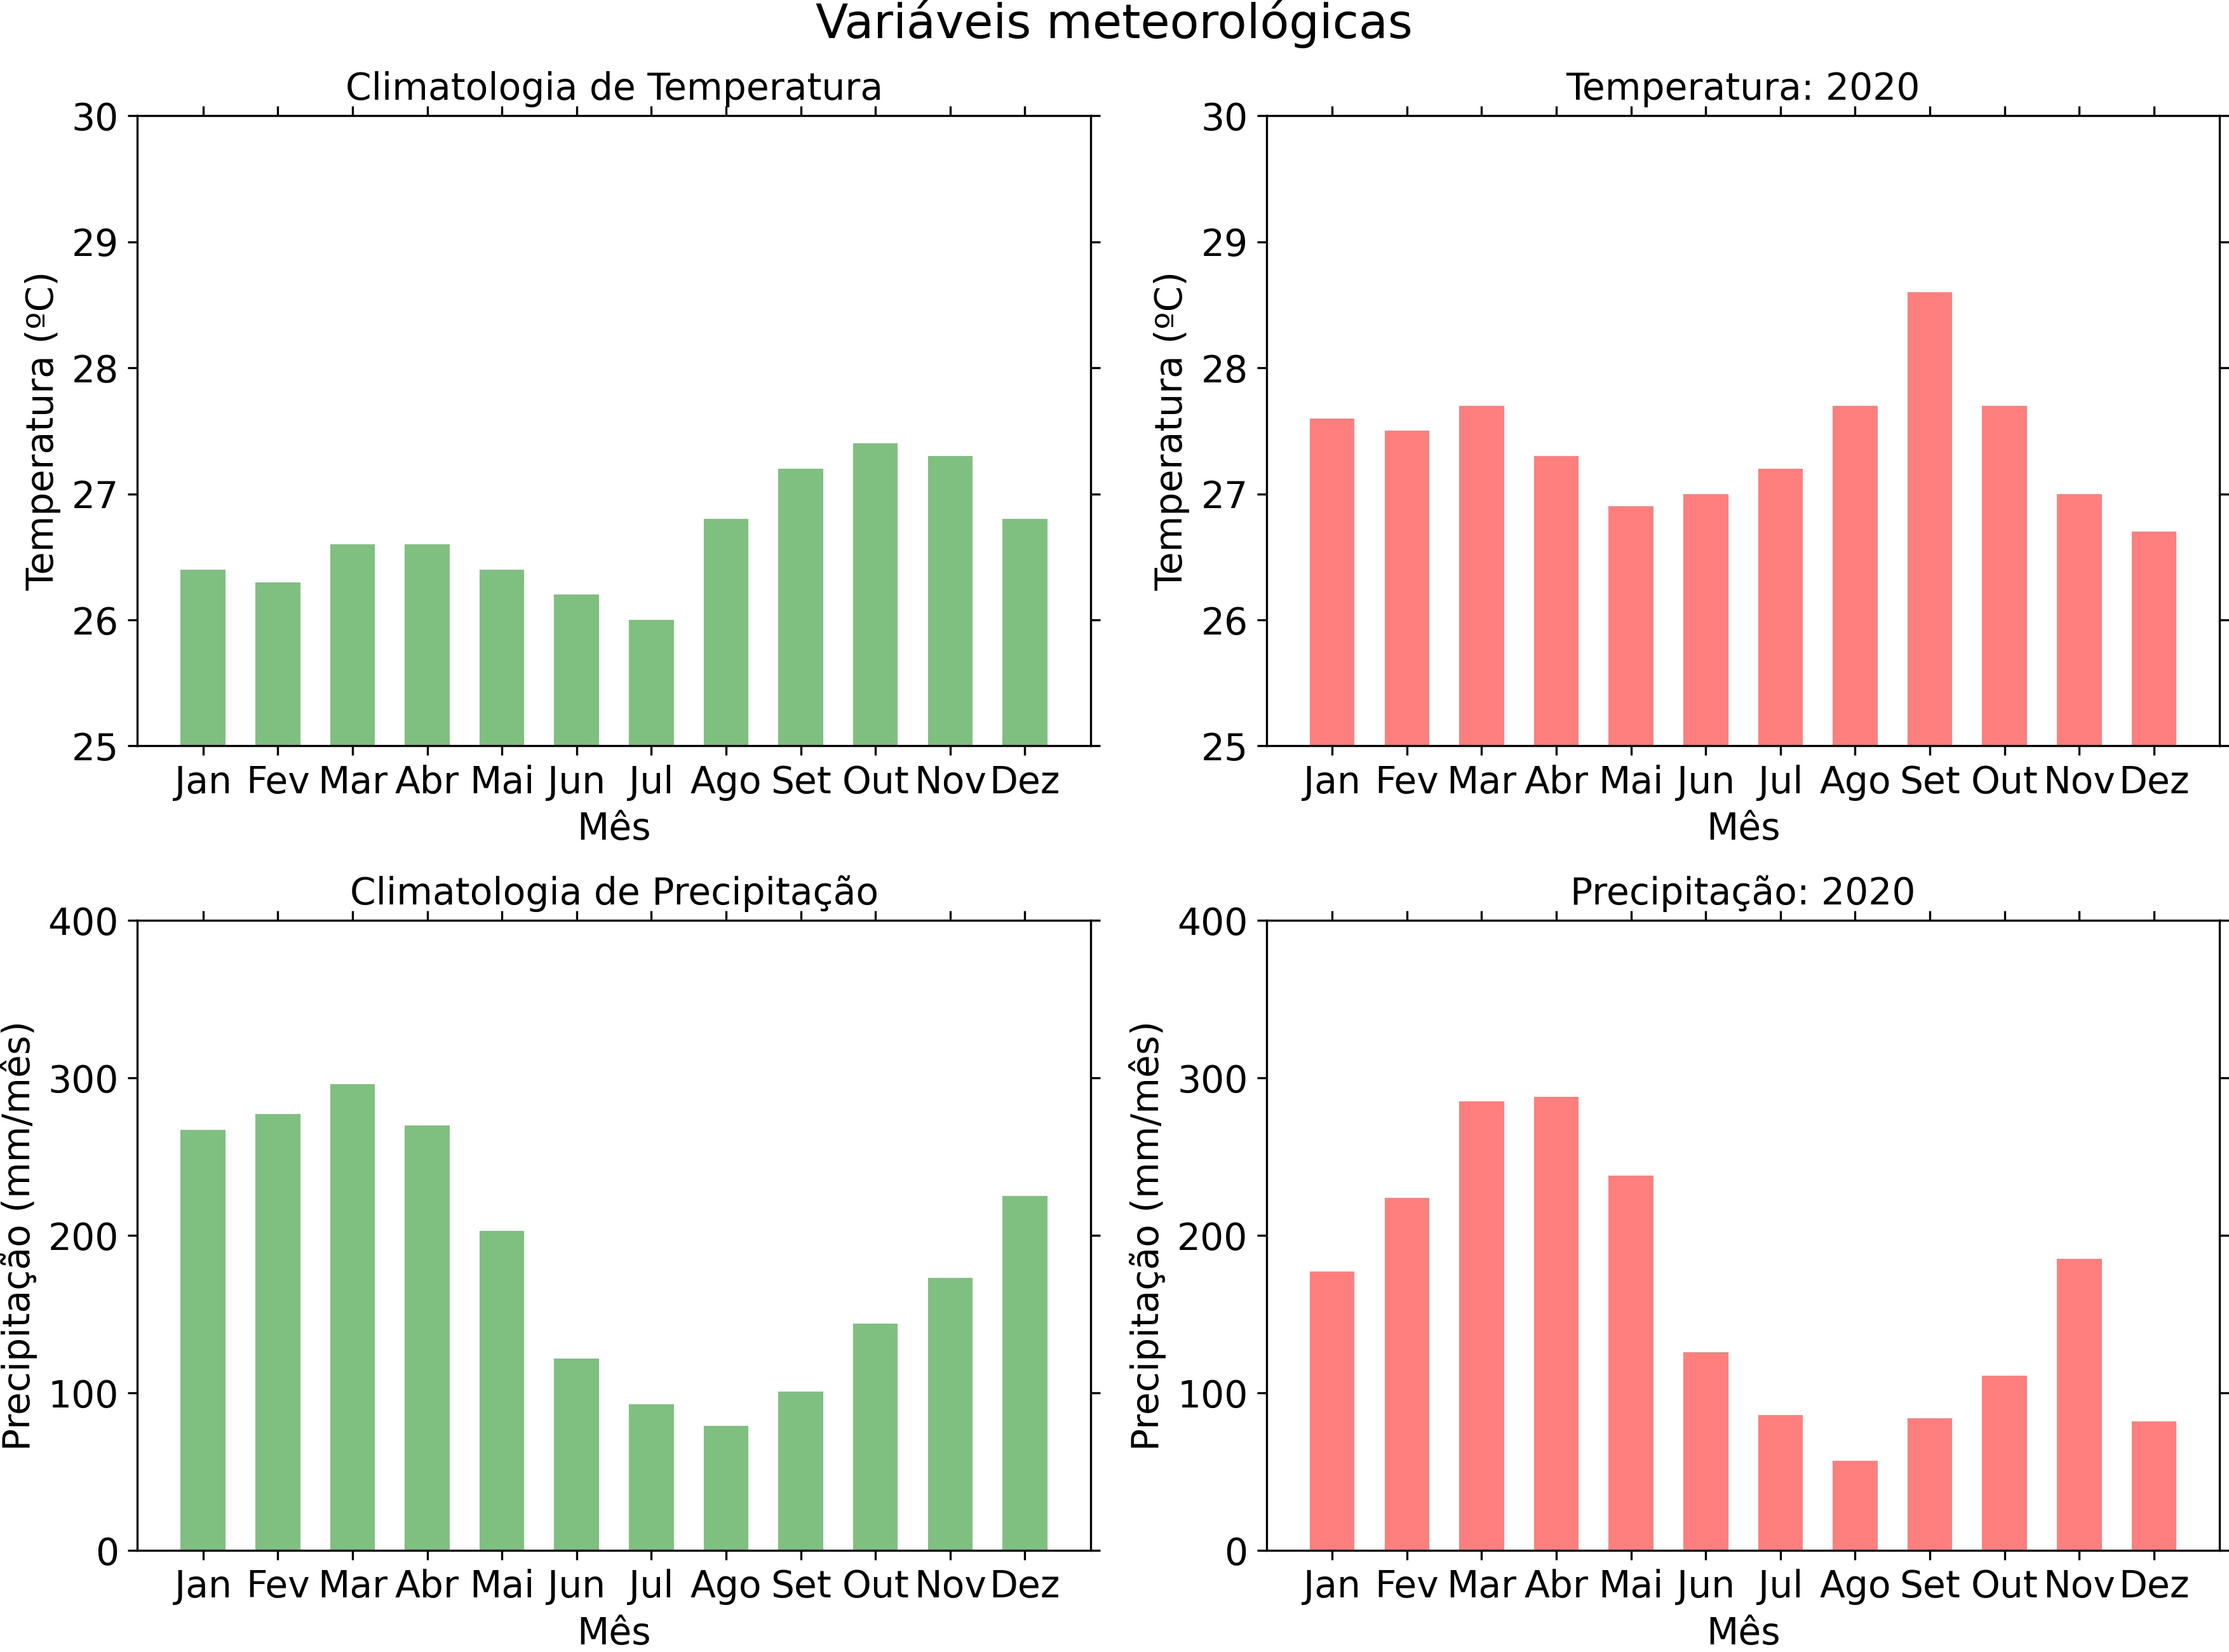

Write the Python code that produced this figure.
import pandas as pd
import matplotlib.pyplot as plt

# Leitura do arquivo.
df1 = pd.read_csv('../dados/texto/temperatura.txt', sep= '\t', names=['Mês', 'Climatologia', '2019', '2020'])
df2 = pd.read_csv('../dados/texto/precipitacao.txt', sep= '\t', names=['Mês', 'Climatologia', '2019', '2020'])

mes = df1['Mês']
tclima = df1['Climatologia']
t2020 = df1['2020']

pclima = df2['Climatologia']
p2020 = df2['2020']

nlin = 2  # 2 linhas.
ncol = 2  # 2 coluna.

# O figsize define o tamanho e a largura da figura.
fig, ((ax1, ax2), (ax3, ax4)) = plt.subplots(nlin, ncol, figsize=(12, 9))

# Plot de cada série de dados.
ax1.bar(mes, tclima, color='green', alpha=0.5, width=0.6)
ax2.bar(mes, t2020, color='red', alpha=0.5, width=0.6)
ax3.bar(mes, pclima, color='green', alpha=0.5, width=0.6)
ax4.bar(mes, p2020, color='red', alpha=0.5, width=0.6)

# Título principal da figura.
fig.suptitle('Variáveis meteorológicas', fontsize=14)  

# Título de cada figura e o seu tamanho.
ax1.set_title('Climatologia de Temperatura', fontsize=14)
ax2.set_title('Temperatura: 2020', fontsize=14)
ax3.set_title('Climatologia de Precipitação', fontsize=14)
ax4.set_title('Precipitação: 2020', fontsize=14)

# Formatação do eixo x.
ax1.set_xlabel('Mês', fontsize=14)  # Título do eixo x e o seu tamanho.
ax2.set_xlabel('Mês', fontsize=14)  # Título do eixo x e o seu tamanho.
ax3.set_xlabel('Mês', fontsize=14)  # Título do eixo x e o seu tamanho.
ax4.set_xlabel('Mês', fontsize=14)  # Título do eixo x e o seu tamanho.

# Habilita o tickmark do eixo inferior e define o tamanho dos rótulos do eixo x inferior.
ax1.tick_params(axis='x', top=True, labelsize=14)  
ax2.tick_params(axis='x', top=True, labelsize=14)
ax3.tick_params(axis='x', top=True, labelsize=14)
ax4.tick_params(axis='x', top=True, labelsize=14)

# Formatação do eixo y.
ax1.set_ylabel('Temperatura (ºC)', fontsize=14)  # Título do eixo y e o seu tamanho.
ax2.set_ylabel('Temperatura (ºC)', fontsize=14)  # Título do eixo y e o seu tamanho.
ax3.set_ylabel('Precipitação (mm/mês)', fontsize=14)  # Título do eixo y e o seu tamanho.
ax4.set_ylabel('Precipitação (mm/mês)', fontsize=14)  # Título do eixo y e o seu tamanho.

# Habilita o tickmark do eixo direito e define o tamanho dos rótulos do eixo y esquerdo.
ax1.tick_params(axis='y', right=True, labelsize=14)  
ax2.tick_params(axis='y', right=True, labelsize=14)
ax3.tick_params(axis='y', right=True, labelsize=14)
ax4.tick_params(axis='y', right=True, labelsize=14)

# Define os valores mínimo e máximo do eixo y de cada ax.
ax1.set_ylim(25, 30)
ax2.set_ylim(25, 30)
ax3.set_ylim(0, 400)
ax4.set_ylim(0, 400)

# Define os rótulo que vão aparecer no eixo y.
ax1.set_yticks(ticks=[25, 26, 27, 28, 29, 30])
ax2.set_yticks(ticks=[25, 26, 27, 28, 29, 30])
ax3.set_yticks(ticks=[0, 100, 200, 300, 400])
ax4.set_yticks(ticks=[0, 100, 200, 300, 400])

fig.tight_layout()  # Ajusta automaticamente os espaços entre as figuras.

# Salva a figura no formato ".jpg" com dpi=300 e remove espaços excedentes.
plt.savefig('ex03.jpg', transparent=True, dpi=300, bbox_inches='tight', pad_inches=0)